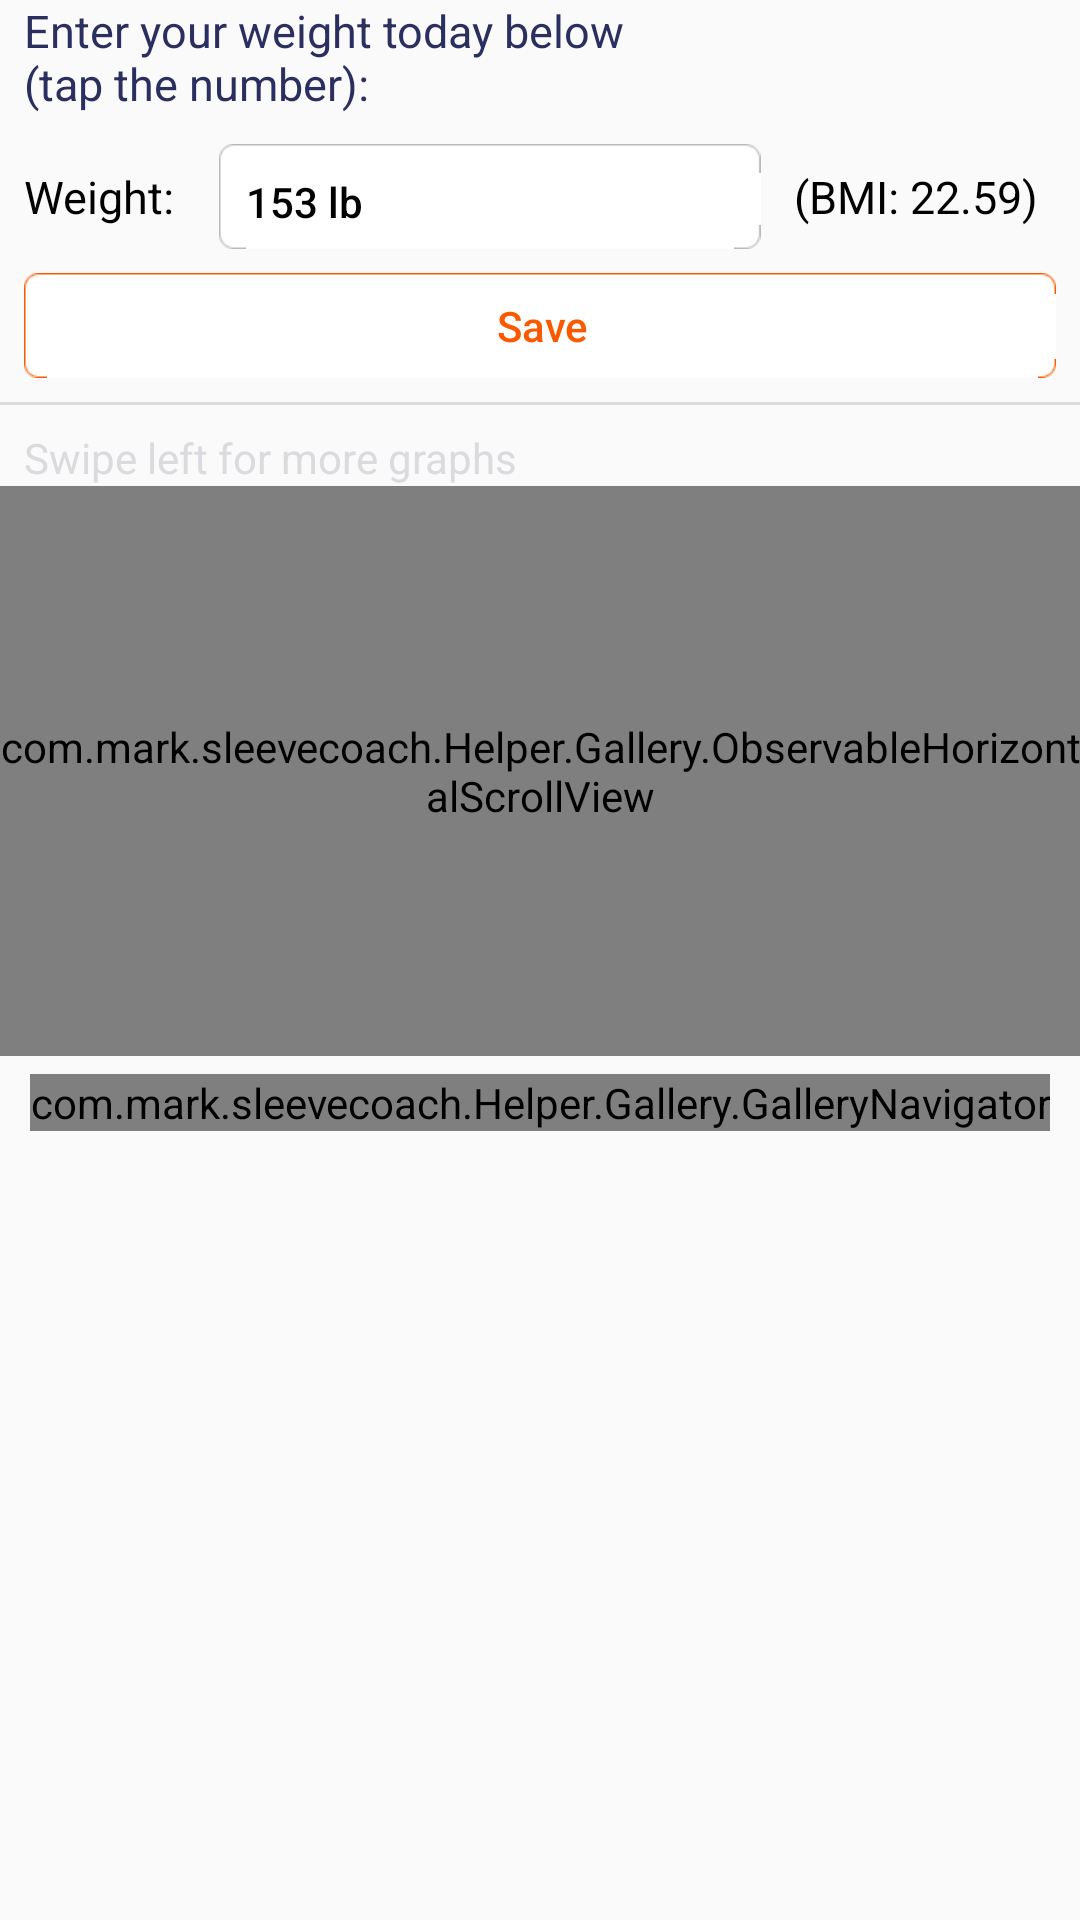

Write the Android layout XML for this screen, with the resource values it uses.
<!-- AndroidManifest.xml: application theme AppTheme -->
<!-- res/layout/fragment_weight.xml -->
<?xml version="1.0" encoding="utf-8"?>
<LinearLayout xmlns:android="http://schemas.android.com/apk/res/android"
    xmlns:tools="http://schemas.android.com/tools"
    android:orientation="vertical" android:layout_width="match_parent"
    android:layout_height="match_parent"
    tools:context=".WeightFragment">
    <TextView
        android:layout_marginLeft="8dp"
        android:layout_width="wrap_content"
        android:layout_height="wrap_content"
        android:layout_gravity="left"
        style="@style/IntakeSubTitle"
        android:text="@string/str_track_weight_subtitle"/>
    <LinearLayout
        android:layout_marginTop="5dp"
        android:orientation="vertical"
        android:layout_width="match_parent"
        android:layout_height="wrap_content">
        <LinearLayout
            android:layout_marginLeft="8dp"
            android:layout_marginTop="5dp"
            android:layout_width="match_parent"
            android:layout_height="wrap_content"
            android:weightSum="7"
            >
            <TextView
                android:layout_width="0dp"
                android:layout_height="wrap_content"
                android:layout_gravity="center_vertical"
                android:textColor="@android:color/black"
                android:layout_weight="1.2"
                style="@style/IntakeSubTitle"
                android:text="Weight:"/>
            <Button
                android:id="@+id/weight_btn_selamount"
                android:layout_width="0dp"
                style="@style/GrayButton"
                android:layout_weight="3.8"
                android:text="153 lb"
                />
            <TextView
                android:id="@+id/weight_txt_bmi"
                android:layout_marginLeft="3dp"
                android:layout_width="0dp"
                android:layout_height="wrap_content"
                android:layout_gravity="center_vertical"
                android:layout_weight="2"
                style="@style/IntakeSubTitle"
                android:textColor="@android:color/black"
                android:text="(BMI: 22.59)"/>
        </LinearLayout>

        <Button
            android:id="@+id/weight_btn_save"
            android:layout_width="match_parent"
            android:layout_marginTop="8dp"
            style="@style/BlankOrangeButton"
            android:text="Save"
            />
    </LinearLayout>
    <TextView
        android:layout_marginTop="8dp"
        android:layout_width="match_parent"
        android:layout_height="1dp"
        android:background="@color/darkGray"
        />
    <TextView
        android:layout_marginTop="8dp"
        android:layout_marginLeft="8dp"
        android:layout_width="wrap_content"
        android:layout_height="wrap_content"
        android:text="Swipe left for more graphs"
        android:textColor="@color/darkGray"
        />
    <com.mark.sleevecoach.Helper.Gallery.ObservableHorizontalScrollView
        android:id="@+id/weight_horz_scroll"
        android:fillViewport="true"
        android:layout_width="match_parent"
        android:layout_height="@dimen/chart_height">
        <LinearLayout
            android:id="@+id/weight_graph_contents"
            android:orientation="horizontal"
            android:layout_width="400dp"
            android:layout_height="match_parent">
            <com.github.mikephil.charting.charts.LineChart
                android:id="@+id/weight_chart_bmi"
                android:layout_width="300dp"
                android:layout_height="@dimen/chart_height"
                />
            <com.github.mikephil.charting.charts.LineChart
                android:id="@+id/weight_chart_weighttime"
                android:layout_width="300dp"
                android:layout_height="@dimen/chart_height"
                />
            <com.github.mikephil.charting.charts.LineChart
                android:id="@+id/weight_chart_feature"
                android:layout_width="300dp"
                android:layout_height="@dimen/chart_height"
                />
        </LinearLayout>
    </com.mark.sleevecoach.Helper.Gallery.ObservableHorizontalScrollView>
    <com.mark.sleevecoach.Helper.Gallery.GalleryNavigator
        android:id="@+id/weight_nav_chart"
        android:layout_width="wrap_content"
        android:layout_height="wrap_content"
        android:layout_marginTop="6dp"
        android:layout_gravity="center_horizontal"/>
</LinearLayout>
<!-- resources referenced by this layout -->
<resources>
  <color name="darkGray">#FFdbdadf</color>
  <dimen name="chart_height">190dp</dimen>
  <string name="str_track_weight_subtitle">Enter your weight today below\n(tap the number):</string>
  <style name="BlankOrangeButton">
          <item name="android:background">@drawable/btn_roundblankorange</item>
          <item name="android:textSize">14sp</item>
          <item name="android:textColor">@color/orange</item>
          <item name="android:layout_marginLeft">8dp</item>
          <item name="android:layout_marginRight">8dp</item>
          <item name="android:layout_height">35dp</item>
          <item name="android:textAllCaps">false</item>
      </style>
  <style name="GrayButton">
          <item name="android:background">@drawable/bg_roundgray</item>
          <item name="android:textSize">14sp</item>
          <item name="android:textColor">@android:color/black</item>
          <item name="android:layout_marginLeft">8dp</item>
          <item name="android:layout_marginRight">8dp</item>
          <item name="android:layout_height">35dp</item>
          <item name="android:gravity">left</item>
          <item name="android:textAllCaps">false</item>
      </style>
  <style name="IntakeSubTitle">
          <item name="android:textSize">15sp</item>
          <item name="android:textColor">@color/darkBlue</item>
      </style>
  <style name="AppTheme" parent="Theme.AppCompat.Light.DarkActionBar">
          
          <item name="colorPrimary">@color/orange</item>
          <item name="homeAsUpIndicator">@drawable/ic_drawer</item>
          <item name="android:homeAsUpIndicator">@drawable/ic_drawer</item>
          <item name="android:actionMenuTextColor">@color/orange</item>
          <item name="actionMenuTextColor">@color/orange</item>
      </style>
  <color name="orange">#FFFB5900</color>
  <color name="darkBlue">#FF2B2F5F</color>
  <!-- drawable ic_drawer: png bitmap (drawable-xhdpi, 964 bytes) -->
</resources>
